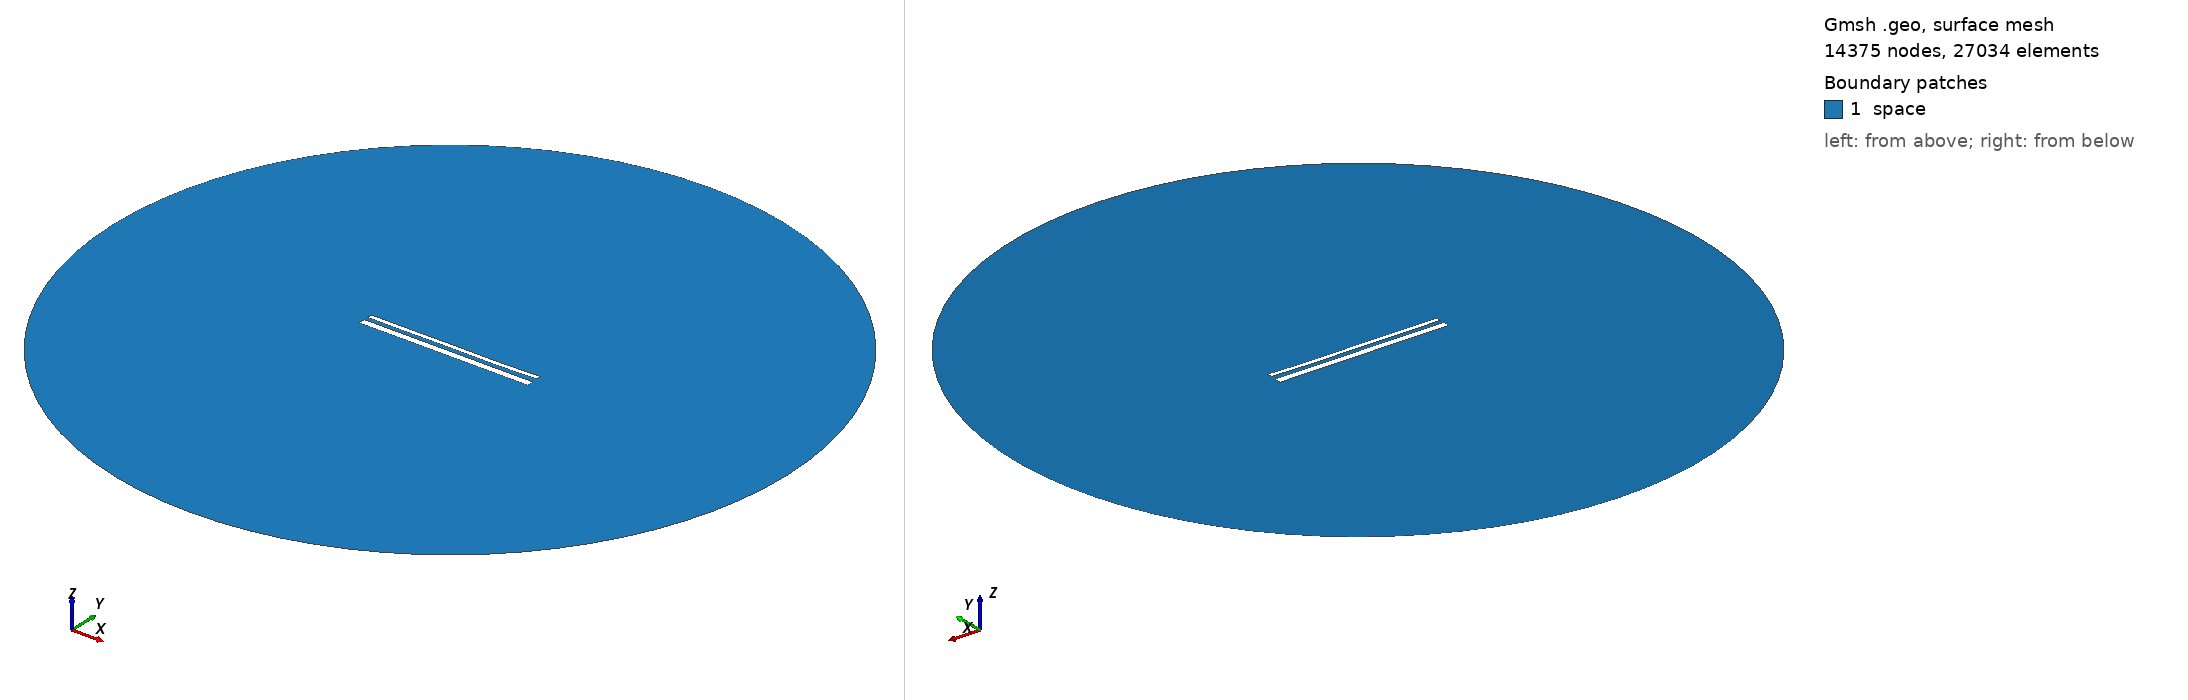

Gmsh geometry script, surface-meshed: 14375 nodes, 27034 surface elements. Boundary patches (legend numbers): 1 space. Left view from above one corner, right view from below the opposite corner. Legend entries are the model's physical surfaces. The drawing asked Gmsh for element sizes between 1% and 20% of the model's largest extent; the script's own settings can give other sizes.

=== 14917.geo (drawn) ===
//---------------------------------------
// Geometry kernel
//---------------------------------------

SetFactory("OpenCASCADE");



//---------------------------------------
// Parameters of the geometry
//---------------------------------------

// Overetch of the upper plate
overetch = 0.5;

// Distance between the plates
distance = 2.25;

// Discretization over the x axis (for the deformation)
nx = 50; 

// Length of the plate
L = 100 - overetch; 

// Number of modes
n = 4; 

// 1st mode coefficient
coeff(1) = 0.15;
beta(1) = 0.596864 * 3.1415926535 / L;

// 2nd mode coefficient
coeff(2) = -0.075;
beta(2) = 1.49418 * 3.1415926535 / L;

// 3rd mode coefficient
coeff(3) = 0.07499999999999998;
beta(3) = 2.50025 * 3.1415926535 / L;

// 4th mode coefficient
coeff(4) = -0.075;
beta(4) = 3.49999 * 3.1415926535 / L;



//---------------------------------------
// Upper plate (deformed rectangle)
//---------------------------------------

// Coordiantes of the upper plate
xmin = -50;
xmax = 50 - overetch;

// Height of the upper plate
yheight = 4 - 2 * overetch;

// Indexes of the points
UpperID[] = {};
LowerID[] = {};
LeftID[] = {};
RightID[] = {};

// Point index
p = 1;

// Horizontal edges
For i In {1:nx}
    x = xmin + (i-1)*(xmax - xmin)/(nx-1);

    y_bottom = distance / 2 + overetch;
    For j In {1:n}
        C = (Cosh(beta(j)*L) + Cos(beta(j)*L)) / (Sinh(beta(j)*L) + Sin(beta(j)*L));
        y_bottom  = y_bottom + coeff(j) * (Cosh(beta(j)*(x+50)) - Cos(beta(j)*(x+50)) - C * (Sinh(beta(j)*(x+50)) - Sin(beta(j)*(x+50))));
    EndFor

    y_top = y_bottom + yheight;

    Point(p) = {x, y_top, 0, 1.0};
    UpperID[i] = p;
    p = p + 1;

    Point(p) = {x, y_bottom, 0, 1.0};
    LowerID[i] = p;
    p = p + 1;
EndFor

// Create point lists
UpperPts[] = {}; LowerPts[] = {};
For i In {1:nx}
  UpperPts[] += {UpperID[i]};
  LowerPts[] += {LowerID[i]};
EndFor

// Build splines
Spline(1) = {UpperPts[]};
Spline(2) = {LowerPts[]};
Line(3) = {LowerPts[nx-1], UpperPts[nx-1]};
Line(4) = {LowerPts[0], UpperPts[0]};

// Build the plane surface
Curve Loop(1) = {2, 3, -1, -4};
Plane Surface(1) = {1};



//---------------------------------------
// Lower plate (rectangle)
//---------------------------------------

// Vertices
Point(1001) = {-50, -1, 0, 1.0};
Point(1002) = { 50, -1, 0, 1.0};
Point(1003) = { 50,  -5, 0, 1.0};
Point(1004) = {-50,  -5, 0, 1.0};

// Edges
Line(5) = {1001, 1002};
Line(6) = {1002, 1003};
Line(7) = {1003, 1004};
Line(8) = {1004, 1001};

// Plane surface
Line Loop(2) = {5, 6, 7, 8};
Plane Surface(2) = {2}; 



//---------------------------------------
// Outer (fictious) boundary
//---------------------------------------

// Points
Point(1005) = {0, 0, 0};       // Center
Point(1006) = {200, 0, 0};     // Start point
Point(1007) = {0, 200, 0};     // 90 degrees
Point(1008) = {-200, 0, 0};    // 180 degrees
Point(1009) = {0, -200, 0};    // 270 degrees

// Circle arcs (each needs start, center, end)
Circle(9) = {1006, 1005, 1007};
Circle(10) = {1007, 1005, 1008};
Circle(11) = {1008, 1005, 1009};
Circle(12) = {1009, 1005, 1006};

// Plane surface for the entire domain
Curve Loop(3) = {9, 10, 11, 12};
Surface(3) = {3};

// Subtract the plates from the whole domain to obtain the actual domain where we want to solve the equations
BooleanDifference{ Surface{3}; Delete; }{ Surface{1}; Surface{2}; Delete; }




//---------------------------------------
// Transfinite Lines/Curves
//---------------------------------------

// Set the number of points on the boundaries
r = 7;

// Plates
Transfinite Curve {1, 2} = 50*r Using Progression 1;
Transfinite Curve {3, 4} = 2*r Using Progression 1;
Transfinite Line {5, 7} = 50*r Using Progression 1;
Transfinite Line {6, 8} = 2*r Using Progression 1;

// Outer boundary
Transfinite Line {9, 10, 11, 12} = 20 Using Progression 1;



//---------------------------------------
// Physical groups
//---------------------------------------                

// Physical curves (boundaries)
Physical Line("force_segment", 10) = {2};
Physical Line("upper_plate", 11) = {1, 3, 4};
Physical Line("lower_plate", 12) = {5, 6, 7, 8};
Physical Line("boundary", 20) = {9, 10, 11, 12};

// Physical Surfaces
Physical Surface("space", 30) = {3};



//---------------------------------------
// 6. Generate the Mesh
//---------------------------------------

// 2D mesh generation
Mesh 2;
